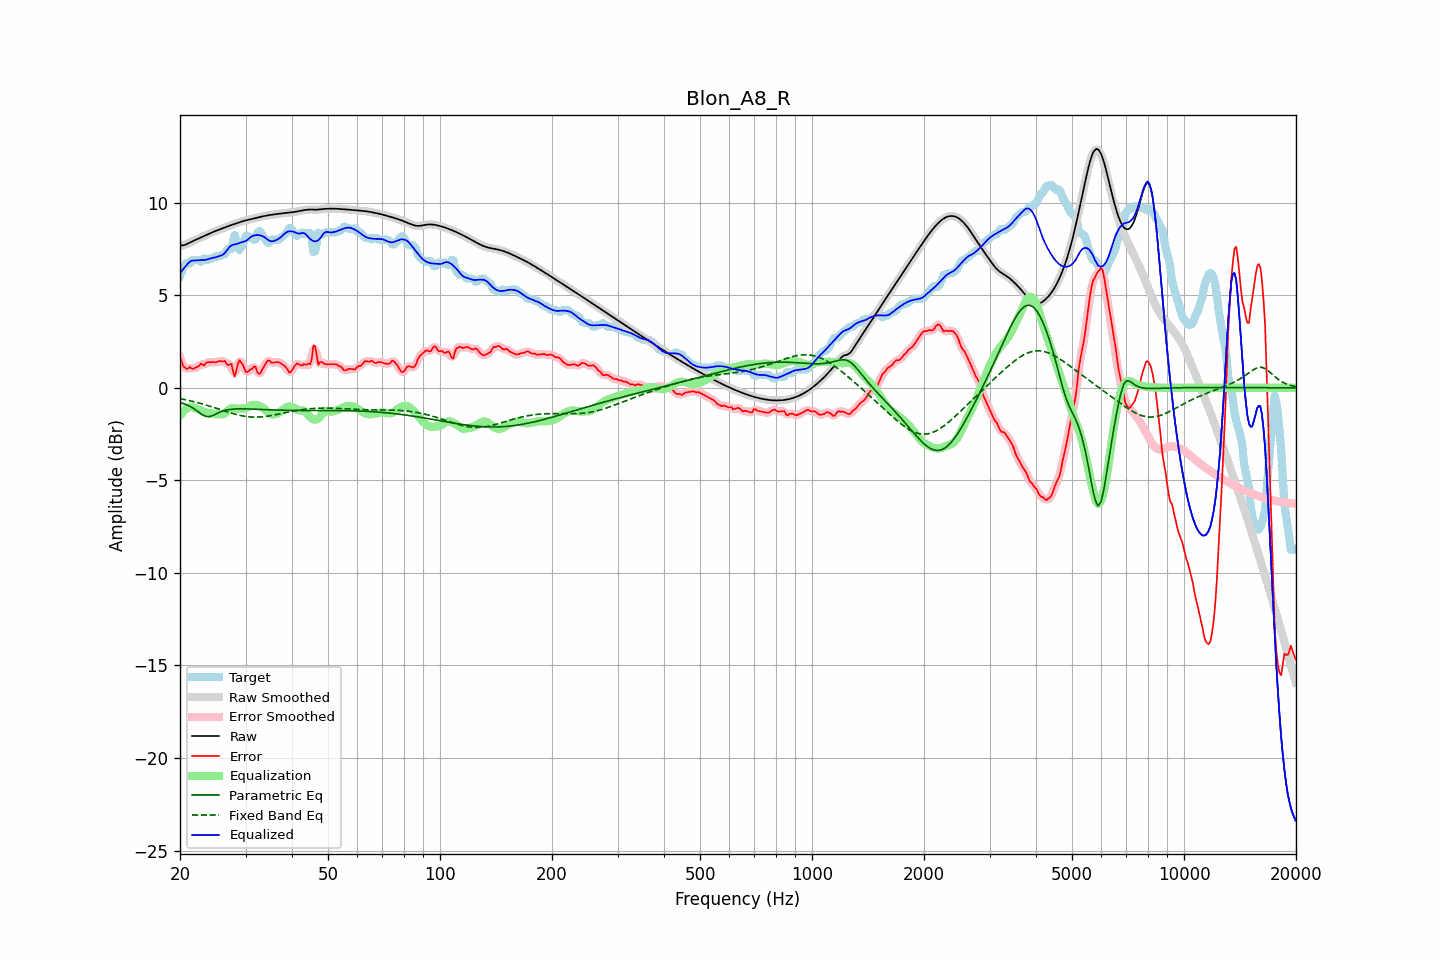

The data file committed next to this chart (first rows):
frequency, raw, error, smoothed, error_smoothed, equalization, parametric_eq, fixed_band_eq, equalized_raw, equalized_smoothed, target
20.00, 7.67, 1.64, 7.67, 1.65, -1.51, -0.79, -0.58, 6.16, 6.17, 6.04
20.20, 7.69, 1.43, 7.68, 1.39, -1.39, -0.82, -0.60, 6.30, 6.30, 6.25
20.40, 7.70, 1.17, 7.70, 1.21, -1.28, -0.84, -0.62, 6.42, 6.42, 6.54
20.61, 7.72, 1.11, 7.72, 1.08, -1.20, -0.88, -0.64, 6.52, 6.53, 6.61
20.81, 7.76, 1.01, 7.76, 1.04, -1.13, -0.91, -0.65, 6.63, 6.63, 6.74
21.02, 7.80, 1.04, 7.80, 1.06, -1.08, -0.95, -0.67, 6.72, 6.72, 6.76
21.23, 7.84, 1.12, 7.84, 1.06, -1.04, -0.99, -0.69, 6.80, 6.80, 6.72
21.44, 7.88, 1.06, 7.88, 1.07, -1.02, -1.04, -0.71, 6.86, 6.86, 6.82
21.66, 7.93, 1.02, 7.93, 1.06, -1.05, -1.09, -0.73, 6.88, 6.88, 6.90
21.87, 7.97, 1.06, 7.97, 1.06, -1.09, -1.15, -0.76, 6.88, 6.88, 6.90
22.09, 8.01, 1.10, 8.01, 1.09, -1.12, -1.21, -0.78, 6.89, 6.89, 6.90
22.31, 8.05, 1.14, 8.05, 1.16, -1.15, -1.27, -0.80, 6.90, 6.90, 6.90
22.54, 8.08, 1.19, 8.08, 1.22, -1.18, -1.34, -0.83, 6.90, 6.90, 6.89
22.76, 8.12, 1.31, 8.12, 1.24, -1.22, -1.40, -0.85, 6.90, 6.90, 6.82
22.99, 8.16, 1.26, 8.16, 1.26, -1.26, -1.46, -0.87, 6.90, 6.90, 6.90
23.22, 8.20, 1.21, 8.20, 1.28, -1.30, -1.50, -0.90, 6.91, 6.91, 7.00
23.45, 8.24, 1.32, 8.24, 1.31, -1.32, -1.54, -0.93, 6.92, 6.92, 6.92
23.69, 8.28, 1.38, 8.28, 1.35, -1.35, -1.55, -0.95, 6.94, 6.94, 6.90
23.92, 8.32, 1.39, 8.32, 1.39, -1.36, -1.56, -0.98, 6.96, 6.96, 6.93
24.16, 8.36, 1.37, 8.36, 1.39, -1.37, -1.54, -1.01, 6.99, 6.99, 6.99
24.40, 8.40, 1.40, 8.40, 1.38, -1.39, -1.51, -1.03, 7.01, 7.01, 7.00
24.65, 8.44, 1.40, 8.44, 1.38, -1.40, -1.47, -1.06, 7.03, 7.03, 7.04
24.89, 8.47, 1.37, 8.47, 1.39, -1.42, -1.43, -1.09, 7.05, 7.05, 7.10
25.14, 8.50, 1.40, 8.50, 1.41, -1.42, -1.38, -1.12, 7.08, 7.08, 7.10
25.39, 8.53, 1.43, 8.54, 1.42, -1.43, -1.34, -1.15, 7.11, 7.11, 7.10
25.65, 8.57, 1.45, 8.57, 1.44, -1.43, -1.31, -1.18, 7.14, 7.14, 7.11
25.91, 8.60, 1.42, 8.60, 1.45, -1.43, -1.27, -1.20, 7.17, 7.17, 7.18
26.16, 8.63, 1.43, 8.64, 1.43, -1.42, -1.24, -1.23, 7.21, 7.21, 7.20
26.43, 8.67, 1.45, 8.67, 1.38, -1.37, -1.22, -1.26, 7.30, 7.29, 7.22
26.69, 8.70, 1.28, 8.70, 1.32, -1.29, -1.20, -1.29, 7.41, 7.41, 7.42
26.96, 8.73, 1.23, 8.73, 1.31, -1.20, -1.18, -1.32, 7.53, 7.53, 7.50
27.23, 8.77, 1.26, 8.77, 1.26, -1.14, -1.17, -1.34, 7.63, 7.63, 7.50
27.50, 8.80, 1.29, 8.80, 1.10, -1.10, -1.16, -1.37, 7.69, 7.69, 7.50
27.77, 8.83, 0.88, 8.83, 0.91, -1.10, -1.15, -1.39, 7.73, 7.73, 7.94
28.05, 8.86, 0.61, 8.86, 0.82, -1.11, -1.14, -1.42, 7.75, 7.75, 8.25
28.33, 8.89, 0.92, 8.89, 0.93, -1.12, -1.14, -1.44, 7.76, 7.76, 7.97
28.62, 8.92, 1.28, 8.92, 1.20, -1.13, -1.14, -1.46, 7.79, 7.79, 7.63
28.90, 8.95, 1.49, 8.95, 1.41, -1.12, -1.14, -1.48, 7.83, 7.83, 7.45
29.19, 8.98, 1.38, 8.98, 1.41, -1.12, -1.13, -1.50, 7.86, 7.86, 7.60
29.48, 9.00, 1.26, 9.00, 1.24, -1.12, -1.13, -1.52, 7.88, 7.88, 7.74
29.78, 9.03, 1.05, 9.03, 1.04, -1.12, -1.14, -1.53, 7.91, 7.91, 7.98
30.08, 9.05, 0.85, 9.05, 0.91, -1.11, -1.14, -1.55, 7.94, 7.94, 8.20
30.38, 9.07, 0.87, 9.07, 0.87, -1.07, -1.14, -1.56, 8.00, 8.00, 8.20
30.68, 9.09, 0.93, 9.09, 0.90, -1.01, -1.14, -1.57, 8.07, 8.07, 8.16
30.99, 9.11, 1.00, 9.11, 0.99, -0.96, -1.15, -1.57, 8.15, 8.15, 8.10
31.30, 9.13, 1.02, 9.13, 1.09, -0.93, -1.15, -1.58, 8.20, 8.20, 8.10
31.61, 9.15, 1.15, 9.15, 1.11, -0.92, -1.15, -1.58, 8.23, 8.23, 8.00
31.93, 9.17, 1.14, 9.17, 1.04, -0.92, -1.16, -1.58, 8.25, 8.25, 8.03
32.24, 9.19, 0.85, 9.19, 0.91, -0.94, -1.16, -1.58, 8.25, 8.25, 8.35
32.57, 9.22, 0.76, 9.22, 0.80, -0.97, -1.16, -1.58, 8.25, 8.25, 8.46
32.89, 9.24, 0.78, 9.24, 0.80, -1.01, -1.17, -1.57, 8.23, 8.23, 8.46
33.22, 9.26, 0.96, 9.26, 0.94, -1.05, -1.17, -1.57, 8.20, 8.20, 8.29
33.55, 9.28, 1.12, 9.28, 1.11, -1.11, -1.17, -1.56, 8.17, 8.16, 8.16
33.89, 9.29, 1.27, 9.29, 1.28, -1.18, -1.18, -1.55, 8.11, 8.11, 8.03
34.23, 9.31, 1.41, 9.31, 1.40, -1.26, -1.18, -1.54, 8.04, 8.04, 7.90
34.57, 9.32, 1.49, 9.32, 1.45, -1.34, -1.19, -1.52, 7.98, 7.98, 7.83
34.92, 9.34, 1.45, 9.34, 1.44, -1.40, -1.19, -1.51, 7.93, 7.93, 7.89
35.27, 9.35, 1.35, 9.35, 1.39, -1.44, -1.19, -1.49, 7.91, 7.91, 8.00
35.62, 9.36, 1.36, 9.36, 1.36, -1.44, -1.20, -1.48, 7.92, 7.92, 8.00
35.97, 9.37, 1.37, 9.37, 1.37, -1.42, -1.20, -1.46, 7.95, 7.95, 8.00
... 635 more rows
